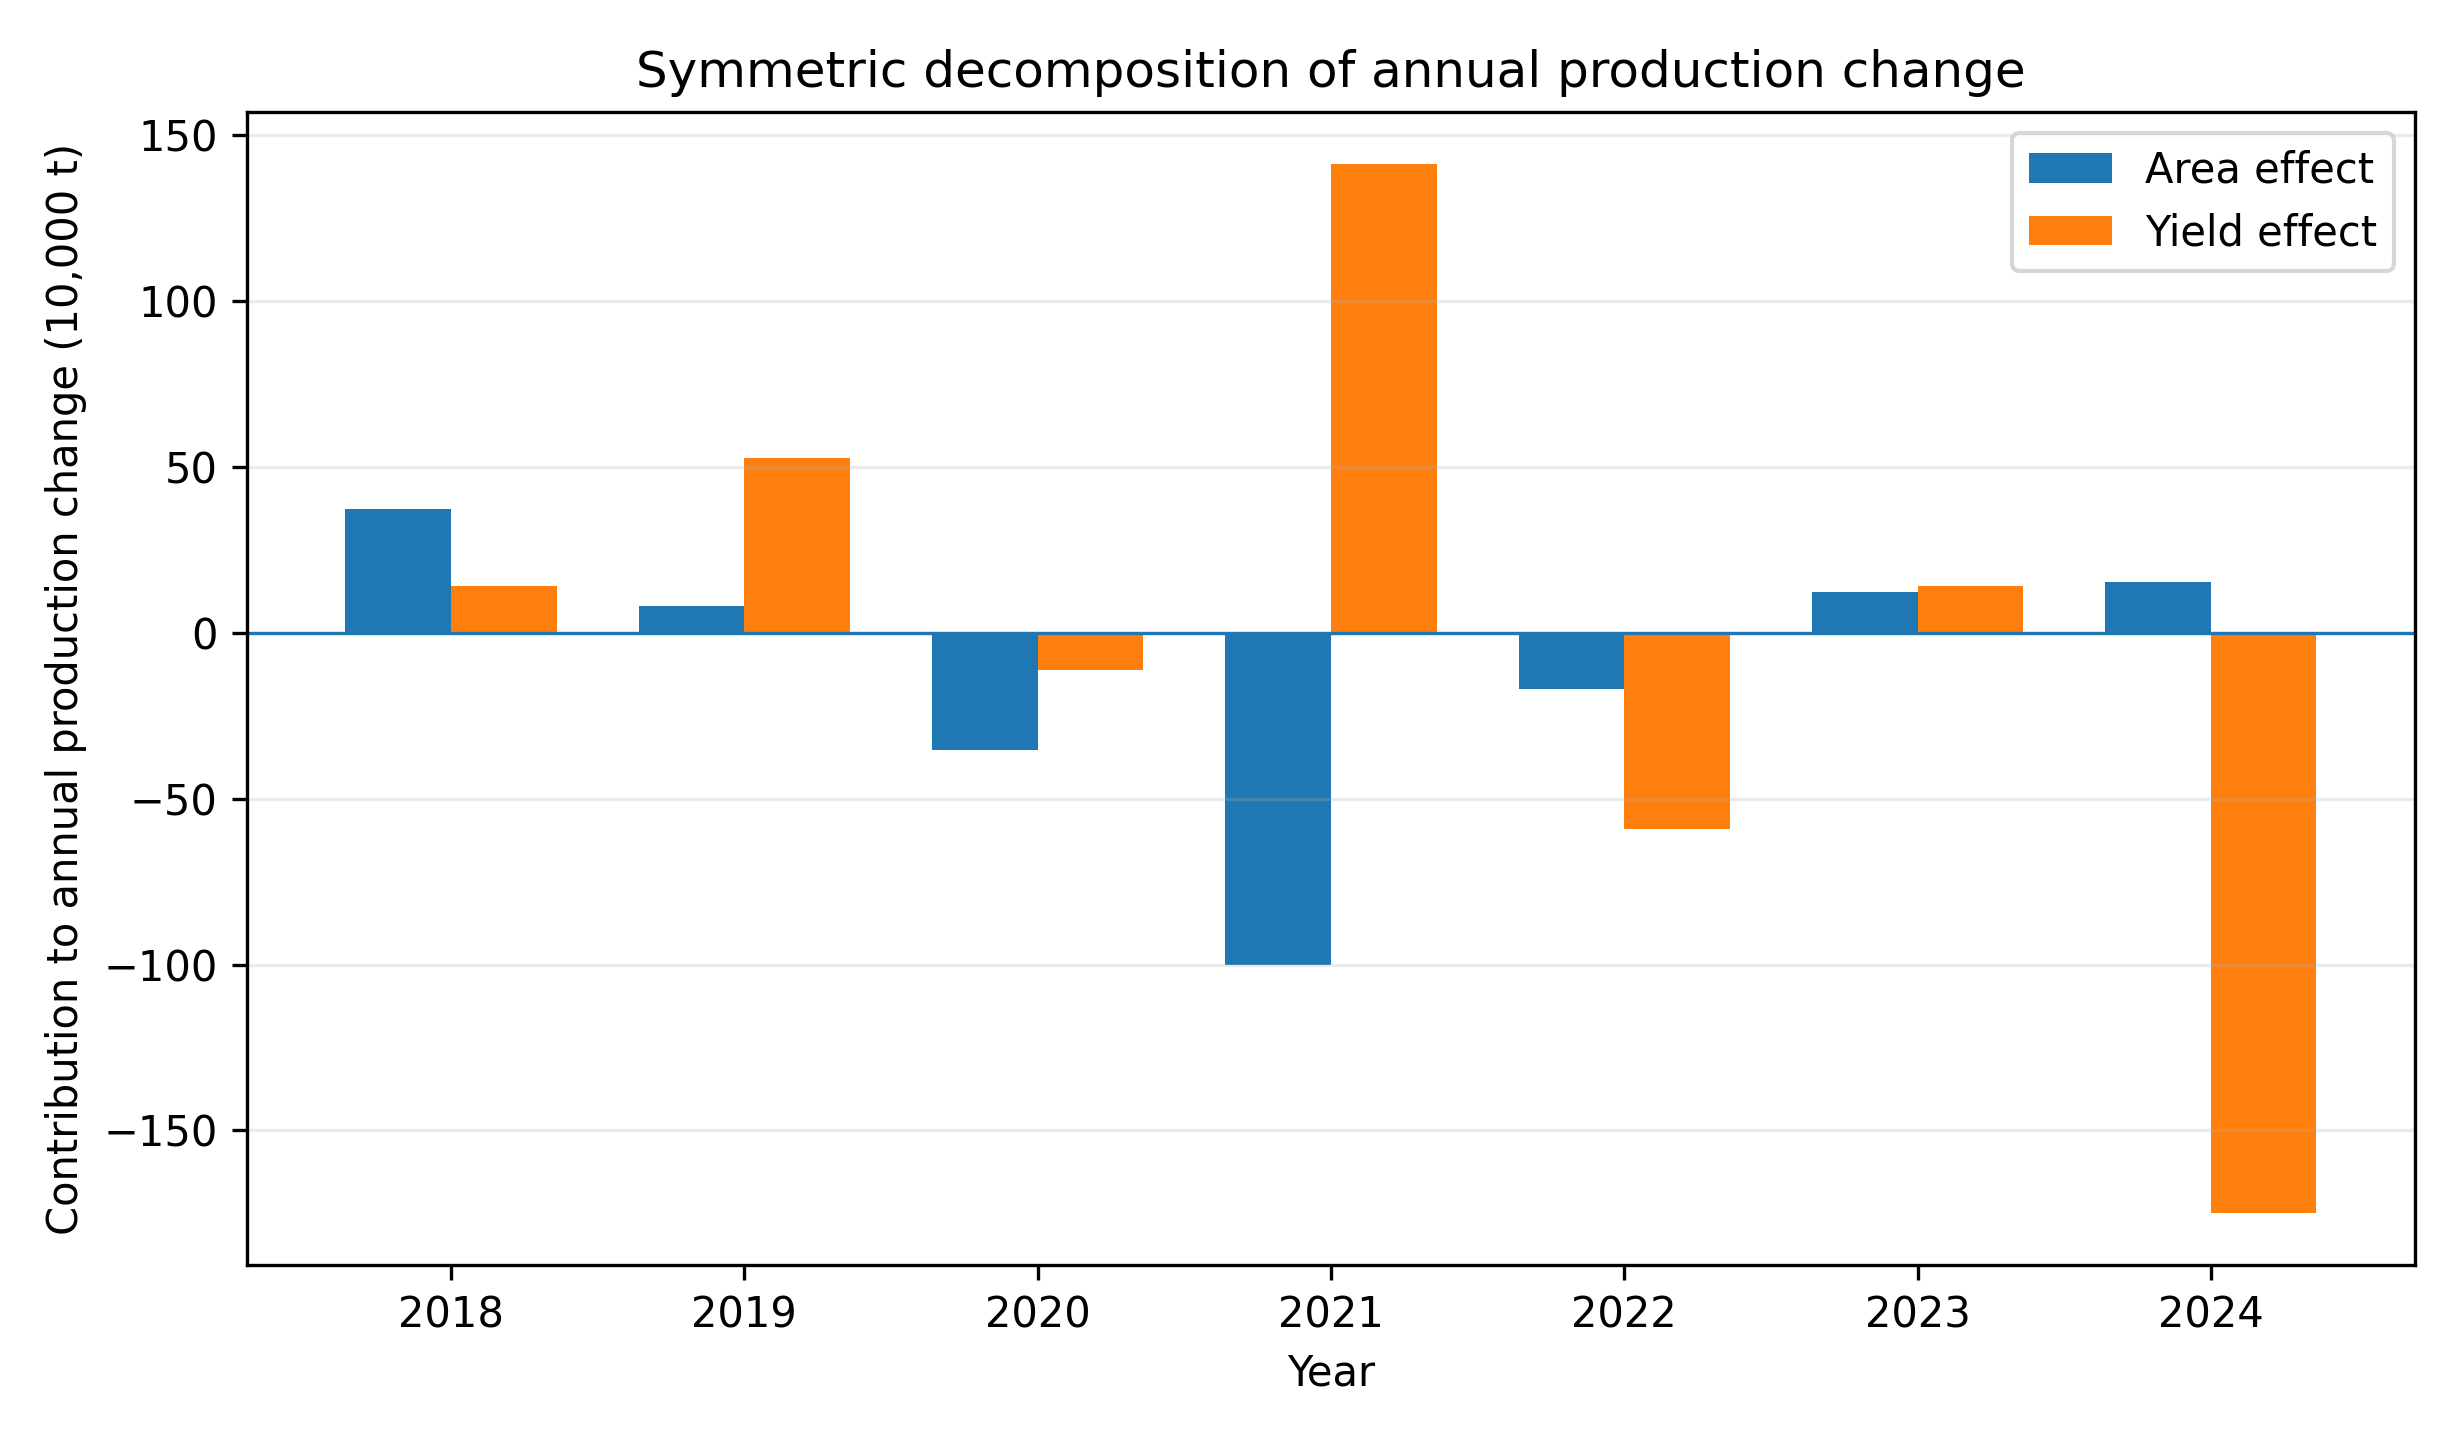

Values plotted in this chart, from the file beside it:
year, sown_area_1000_ha, production_10k_t, apparent_yield_t_ha, area_change_1000_ha, yield_change_t_ha, production_change_10k_t, area_effect_10k_t, yield_effect_10k_t, decomposition_error_10k_t
2017, 284.2, 2508, 88.24, , , , , , 
2018, 288.4, 2559, 88.73, 4.2, 0.4886, 51.15, 37.16, 13.99, -1.1901590823981678e-13
2019, 289.3, 2620, 90.55, 0.9, 1.822, 60.7, 8.067, 52.63, -7.815970093361102e-14
2020, 285.4, 2573, 90.16, -3.9, -0.3884, -46.4, -35.24, -11.16, 9.592326932761353e-14
2021, 274.6, 2614, 95.2, -10.8, 5.039, 41.0, -100.1, 141.1, 2.842170943040401e-14
2022, 272.8, 2538, 93.03, -1.8, -2.165, -76.21, -16.94, -59.27, -3.623767952376511e-13
2023, 274.1, 2564, 93.55, 1.3, 0.5146, 26.2, 12.13, 14.07, 3.836930773104541e-13
2024, 275.8, 2405, 87.19, 1.7, -6.358, -159.4, 15.36, -174.8, 1.1368683772161603e-13
